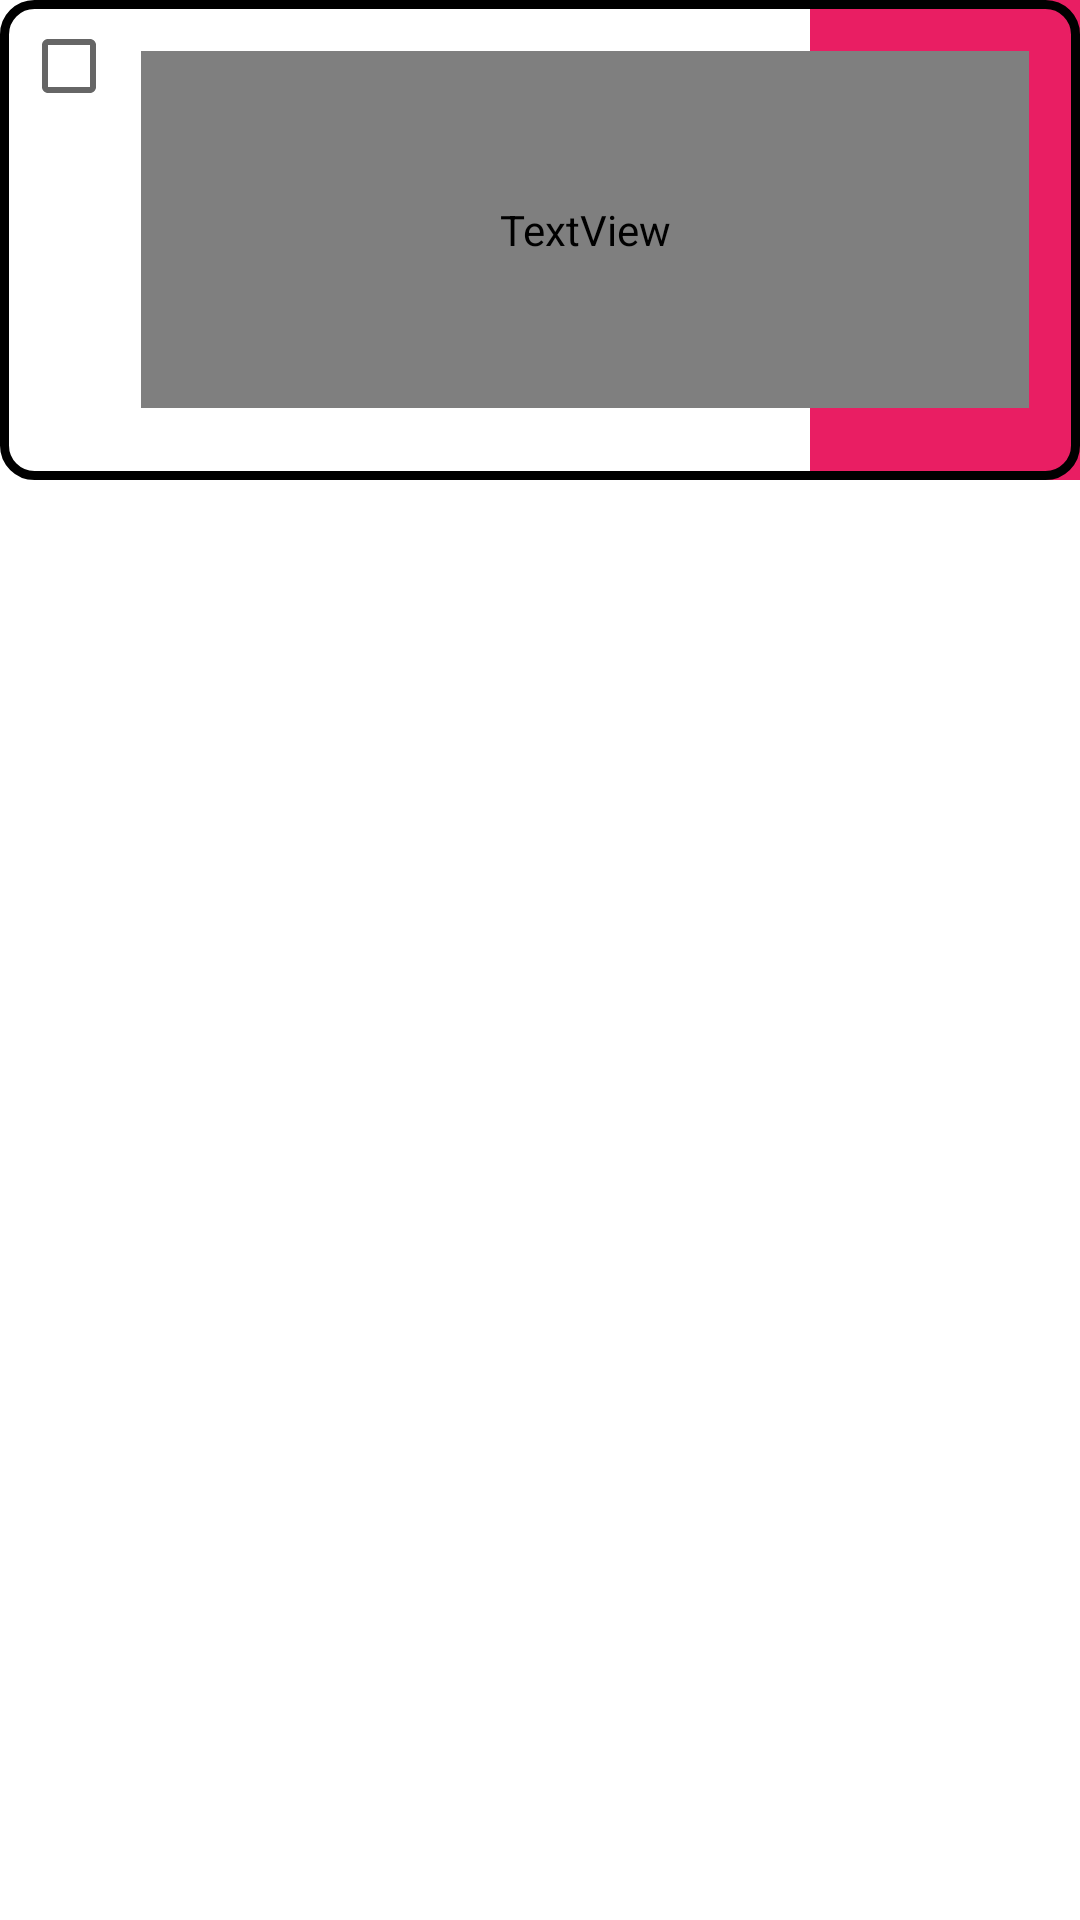

Write the Android layout XML for this screen, with the resource values it uses.
<!-- AndroidManifest.xml: application theme Theme.MyTodoList -->
<!-- res/layout/todo_item.xml -->
<?xml version="1.0" encoding="utf-8"?>
<androidx.constraintlayout.widget.ConstraintLayout xmlns:android="http://schemas.android.com/apk/res/android"
    xmlns:app="http://schemas.android.com/apk/res-auto"
    xmlns:tools="http://schemas.android.com/tools"
    android:layout_width="match_parent"
    android:layout_height="wrap_content"
    android:background="?attr/backgroundcolor1"
    >


    <FrameLayout
        android:id="@+id/frameLayout"
        android:layout_width="0dp"
        android:layout_height="wrap_content"
        app:layout_constraintEnd_toEndOf="parent"
        app:layout_constraintStart_toStartOf="parent"
        app:layout_constraintTop_toTopOf="parent"
        >


        <LinearLayout
            android:layout_width="match_parent"
            android:layout_height="match_parent"
            android:background="?attr/backgroundcolor1"
            android:orientation="horizontal"
            android:weightSum="4">

            
            <LinearLayout
                android:id="@+id/swipe_test"
                android:layout_width="match_parent"
                android:layout_height="150dp"
                android:layout_marginLeft="5dp"
                android:layout_marginTop="10dp"
                android:layout_marginRight="5dp"
                android:layout_weight="1"
                android:background="?attr/backgroundcolor1"
                android:orientation="horizontal" />

            <ImageView
                android:id="@+id/remove_iv"
                android:layout_width="match_parent"
                android:layout_height="match_parent"
                android:layout_weight="3"
                android:background="#E91E63"
                android:gravity="center"
                android:scaleType="centerInside"
                android:src="@android:drawable/ic_menu_delete" />

        </LinearLayout>

        
        <LinearLayout
            android:id="@+id/swipe_basic_layout"
            android:layout_width="match_parent"
            android:layout_height="match_parent"
            android:background="@drawable/rounditem_background"
            android:gravity="center_vertical"
            android:orientation="horizontal"
            android:focusable="true"
            app:layout_constraintEnd_toEndOf="parent"
            app:layout_constraintStart_toStartOf="parent"
            app:layout_constraintTop_toTopOf="parent">

            <LinearLayout
                android:layout_width="match_parent"
                android:layout_height="match_parent"
                android:background="?attr/selectableItemBackground"
                android:orientation="horizontal"
                android:padding="5dp">

                <CheckBox
                    android:id="@+id/check_box"
                    android:layout_width="30dp"
                    android:layout_height="30dp"
                    android:onClick="onCheckboxClicked" />

                <TextView
                    android:id="@+id/todo_text"
                    android:layout_width="wrap_content"
                    android:layout_height="119dp"
                    android:layout_marginLeft="10dp"
                    android:layout_marginTop="10dp"
                    android:layout_marginRight="10dp"
                    android:layout_marginBottom="10dp"
                    android:layout_weight="1"
                    android:gravity="center"
                    android:textColor="?attr/textcolor"
                    android:text="Todo" />
            </LinearLayout>
        </LinearLayout>
    </FrameLayout>


</androidx.constraintlayout.widget.ConstraintLayout>
<!-- resources referenced by this layout -->
<resources>
  <!-- drawable rounditem_background (drawable) -->
  <?xml version="1.0" encoding="utf-8"?>
  <shape xmlns:android="http://schemas.android.com/apk/res/android"
      android:shape="rectangle">
  
      <stroke
          android:width="3dp"
          android:color="@color/black"
          />
      <solid
          android:color="?attr/backgroundcolor1"
          />
      <padding
          android:bottom="2dp"
          android:left="2dp"
          android:right="2dp"
          android:top="2dp"
          />
  
      <corners
          android:bottomLeftRadius="10dp"
          android:bottomRightRadius="10dp"
          android:topLeftRadius="10dp"
          android:topRightRadius="10dp"
          />
  
  </shape>
  <style name="Theme.MyTodoList" parent="Theme.MaterialComponents.DayNight.DarkActionBar">
          
          <item name="colorPrimary">@color/purple_500</item>
          <item name="colorPrimaryVariant">@color/purple_700</item>
          <item name="colorOnPrimary">@color/black</item>
          
          <item name="colorSecondary">@color/teal_200</item>
          <item name="colorSecondaryVariant">@color/teal_700</item>
          <item name="colorOnSecondary">@color/black</item>
          
          <item name="android:statusBarColor">?attr/colorPrimaryVariant</item>
          
          <item name="colorAccent">@color/colorAccent</item>
  
          <item name="android:alertDialogTheme">@style/dialogStyle</item>
      </style>
  <color name="black">#FF000000</color>
  <color name="purple_500">#FF6200EE</color>
  <color name="purple_700">#FF3700B3</color>
  <color name="teal_200">#FF03DAC5</color>
  <color name="teal_700">#FF018786</color>
  <color name="colorAccent">#BC40FF</color>
  <style name="dialogStyle" parent="Theme.AppCompat.Light.Dialog">
          <item name="android:colorAccent">@color/colorAccent</item>
      </style>
</resources>
